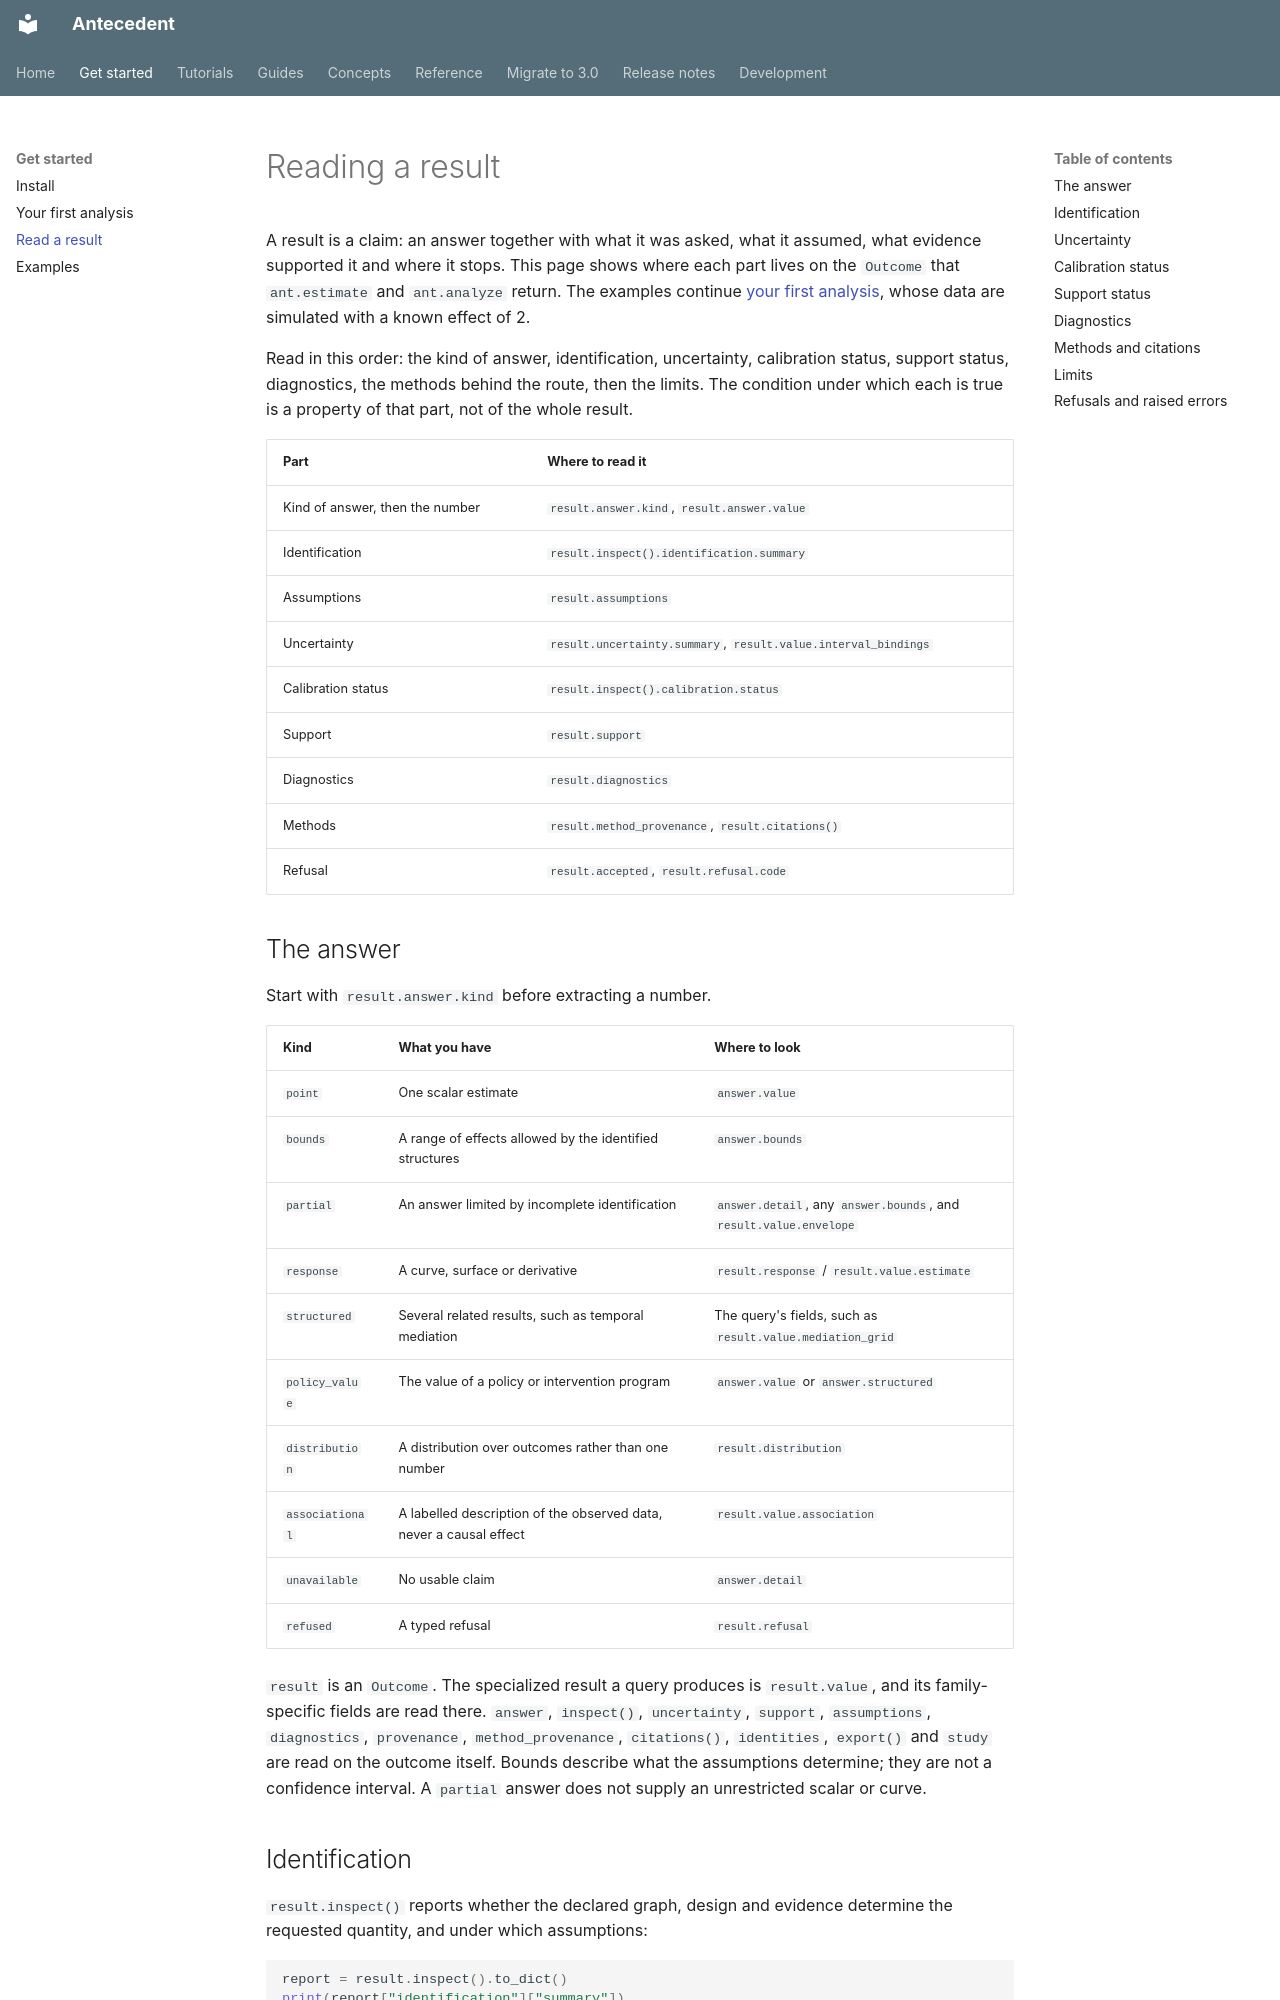

repository: iridae-dev/antecedent · page: start/reading-a-result/index.html · generator: mkdocs

# Reading a result

A result is a claim: an answer together with what it was asked, what it assumed, what evidence supported it and where it stops. This page shows where each part lives on the `Outcome` that `ant.estimate` and `ant.analyze` return. The examples continue [your first analysis](first-analysis.md), whose data are simulated with a known effect of 2.

Read in this order: the kind of answer, identification, uncertainty, calibration status, support status, diagnostics, the methods behind the route, then the limits. The condition under which each is true is a property of that part, not of the whole result.

| Part | Where to read it |
|---|---|
| Kind of answer, then the number | `result.answer.kind`, `result.answer.value` |
| Identification | `result.inspect().identification.summary` |
| Assumptions | `result.assumptions` |
| Uncertainty | `result.uncertainty.summary`, `result.value.interval_bindings` |
| Calibration status | `result.inspect().calibration.status` |
| Support | `result.support` |
| Diagnostics | `result.diagnostics` |
| Methods | `result.method_provenance`, `result.citations()` |
| Refusal | `result.accepted`, `result.refusal.code` |

## The answer

Start with `result.answer.kind` before extracting a number.

| Kind | What you have | Where to look |
|---|---|---|
| `point` | One scalar estimate | `answer.value` |
| `bounds` | A range of effects allowed by the identified structures | `answer.bounds` |
| `partial` | An answer limited by incomplete identification | `answer.detail`, any `answer.bounds`, and `result.value.envelope` |
| `response` | A curve, surface or derivative | `result.response` / `result.value.estimate` |
| `structured` | Several related results, such as temporal mediation | The query's fields, such as `result.value.mediation_grid` |
| `policy_value` | The value of a policy or intervention program | `answer.value` or `answer.structured` |
| `distribution` | A distribution over outcomes rather than one number | `result.distribution` |
| `associational` | A labelled description of the observed data, never a causal effect | `result.value.association` |
| `unavailable` | No usable claim | `answer.detail` |
| `refused` | A typed refusal | `result.refusal` |

`result` is an `Outcome`. The specialized result a query produces is `result.value`, and its family-specific fields are read there. `answer`, `inspect()`, `uncertainty`, `support`, `assumptions`, `diagnostics`, `provenance`, `method_provenance`, `citations()`, `identities`, `export()` and `study` are read on the outcome itself. Bounds describe what the assumptions determine; they are not a confidence interval. A `partial` answer does not supply an unrestricted scalar or curve.

## Identification

`result.inspect()` reports whether the declared graph, design and evidence determine the requested quantity, and under which assumptions:

```python
report = result.inspect().to_dict()
print(report["identification"]["summary"])
print(result.assumptions)
```

Identification depends on what you declared. More observations cannot repair a missing causal assumption, and a successful run does not show that the graph is true.
